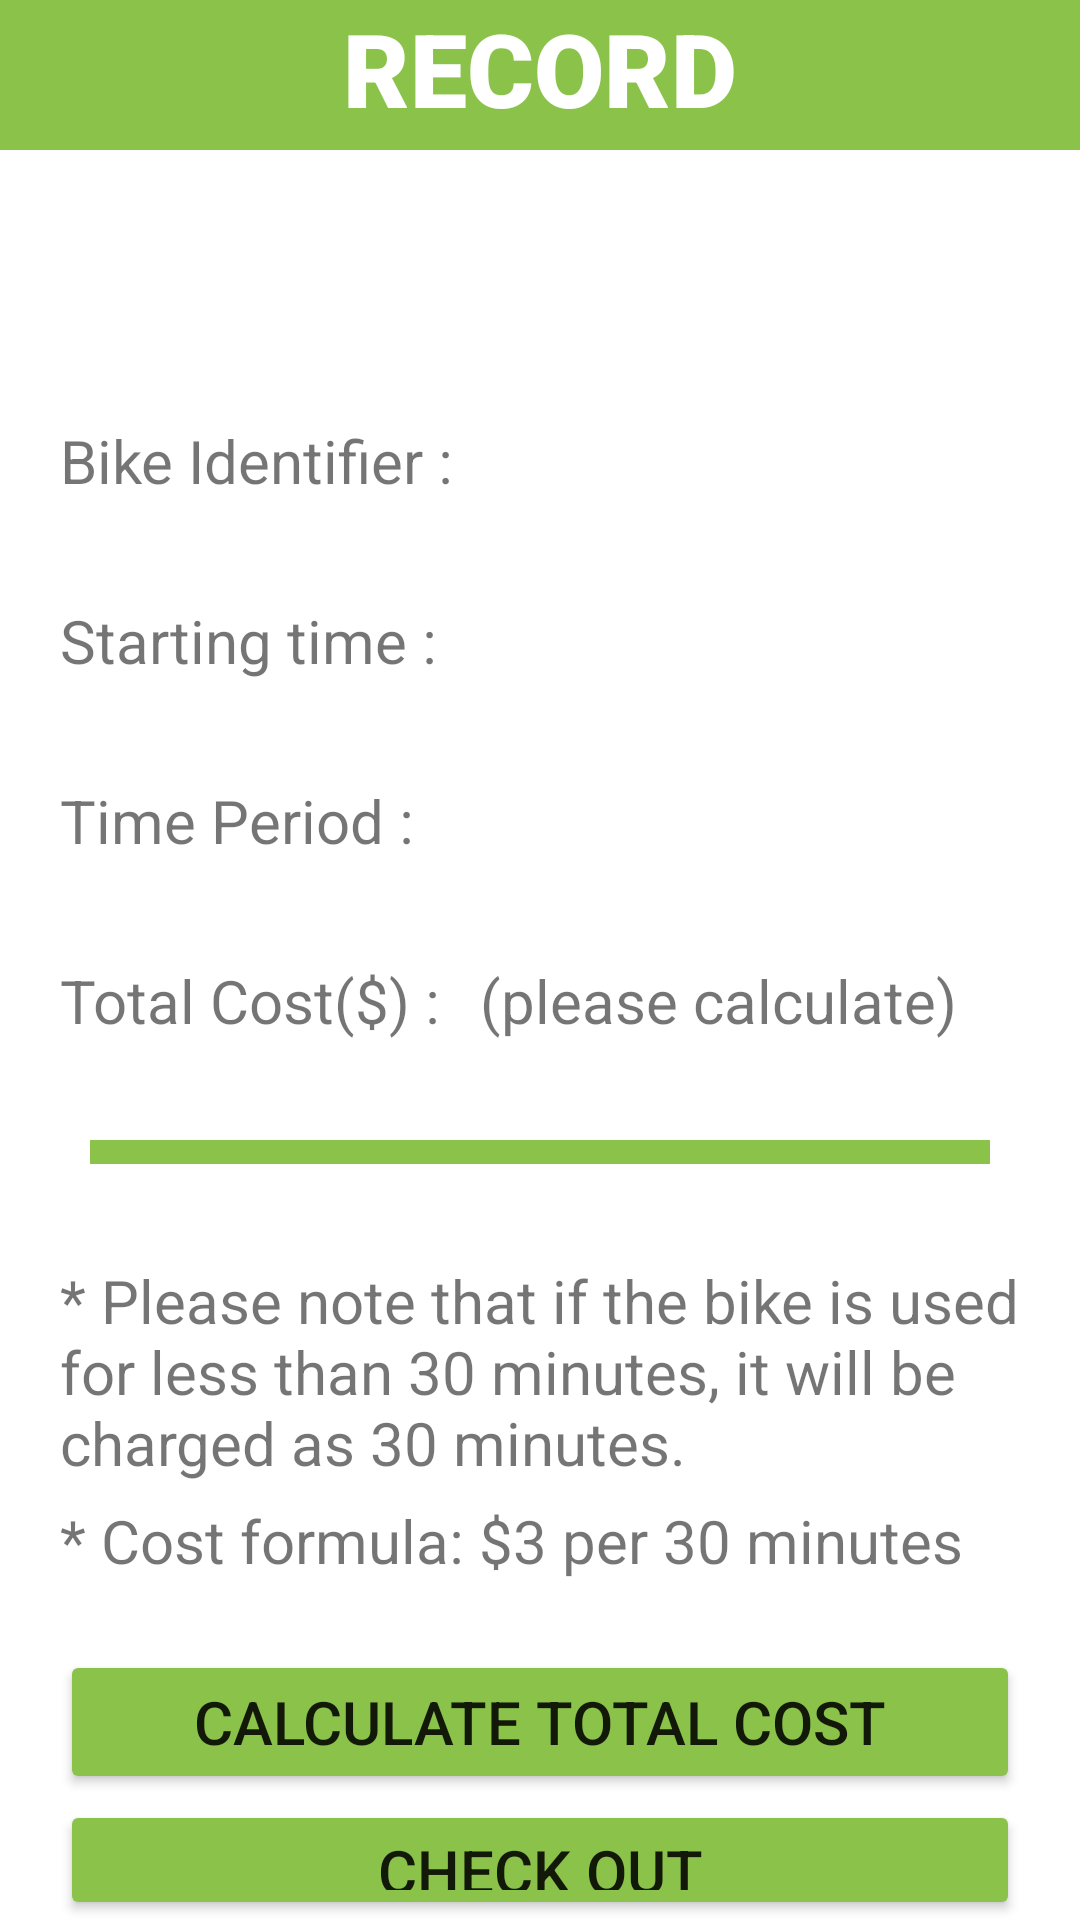

Layout XML and referenced resources for this Android screen:
<!-- AndroidManifest.xml: application theme Theme.Final -->
<!-- res/layout/activity_bike_share_record.xml -->
<?xml version="1.0" encoding="utf-8"?>
<RelativeLayout xmlns:android="http://schemas.android.com/apk/res/android"
    xmlns:app="http://schemas.android.com/apk/res-auto"
    xmlns:tools="http://schemas.android.com/tools"
    android:layout_width="match_parent"
    android:layout_height="match_parent"
    tools:context=".BikeShareRecordActivity">

    <View
        android:id="@+id/headline_bikeshare"
        android:layout_width="match_parent"
        android:layout_height="50dp"
        android:background="#8BC34A" />

    <TextView
        android:id="@+id/tv_bikeshare_record"
        android:layout_width="wrap_content"
        android:layout_height="wrap_content"
        android:layout_centerHorizontal="true"
        android:text="RECORD"
        android:textColor="@color/white"
        android:fontFamily="sans-serif-black"
        android:textSize="34sp" />

    <TextView
        android:layout_width="wrap_content"
        android:layout_height="wrap_content"
        android:text="Bike Identifier :"
        android:textSize="20dp"
        android:layout_marginTop="140dp"
        android:layout_marginStart="20dp"/>

    <TextView
        android:id="@+id/bikesharerecord_identifier"
        android:layout_width="wrap_content"
        android:layout_height="wrap_content"
        android:textSize="20dp"
        android:layout_marginTop="140dp"
        android:layout_marginStart="165dp"/>

    <TextView
        android:layout_width="wrap_content"
        android:layout_height="wrap_content"
        android:text="Starting time :"
        android:textSize="20dp"
        android:layout_marginTop="200dp"
        android:layout_marginStart="20dp"/>

    <TextView
        android:id="@+id/bikesharerecord_starttime"
        android:layout_width="wrap_content"
        android:layout_height="wrap_content"
        android:textSize="20dp"
        android:layout_marginTop="200dp"
        android:layout_marginStart="160dp"/>

    <TextView
        android:layout_width="wrap_content"
        android:layout_height="wrap_content"
        android:text="Time Period :"
        android:textSize="20dp"
        android:layout_marginTop="260dp"
        android:layout_marginStart="20dp"/>

    <TextView
        android:id="@+id/bikesharerecord_period"
        android:layout_width="wrap_content"
        android:layout_height="wrap_content"
        android:textSize="20dp"
        android:layout_marginTop="260dp"
        android:layout_marginStart="150dp"/>

    <TextView
        android:layout_width="wrap_content"
        android:layout_height="wrap_content"
        android:text="Total Cost($) :"
        android:textSize="20dp"
        android:layout_marginTop="320dp"
        android:layout_marginStart="20dp"/>

    <TextView
        android:id="@+id/bikesharerecord_cost"
        android:layout_width="wrap_content"
        android:layout_height="wrap_content"
        android:text="(please calculate)"
        android:textSize="20dp"
        android:layout_marginTop="320dp"
        android:layout_marginStart="160dp"/>

    <TextView
        android:layout_width="wrap_content"
        android:layout_height="wrap_content"
        android:text="* Please note that if the bike is used for less than 30 minutes, it will be charged as 30 minutes."
        android:textSize="20dp"
        android:layout_marginTop="420dp"
        android:layout_marginStart="20dp"
        android:layout_marginEnd="20dp" />

    <TextView
        android:layout_width="wrap_content"
        android:layout_height="wrap_content"
        android:text="* Cost formula: $3 per 30 minutes"
        android:textSize="20dp"
        android:layout_marginTop="500dp"
        android:layout_marginStart="20dp"
        android:layout_marginEnd="20dp" />

    <Button
        android:id="@+id/bikesharerecord_calculate"
        android:layout_width="match_parent"
        android:layout_height="wrap_content"
        android:text="CALCULATE TOTAL COST"
        android:textSize="20dp"
        android:layout_marginTop="550dp"
        android:layout_centerHorizontal="true"
        android:layout_marginStart="20dp"
        android:layout_marginEnd="20dp"
        android:backgroundTint="#8BC34A"/>

    <Button
        android:id="@+id/bikesharerecord_checkout"
        android:layout_width="match_parent"
        android:layout_height="wrap_content"
        android:text="CHECK OUT"
        android:textSize="20dp"
        android:layout_marginTop="600dp"
        android:layout_centerHorizontal="true"
        android:layout_marginStart="20dp"
        android:layout_marginEnd="20dp"
        android:backgroundTint="#8BC34A"/>

    <View
        android:id="@+id/divider"
        android:layout_width="match_parent"
        android:layout_height="8dp"
        android:layout_marginTop="380dp"
        android:layout_marginStart="30dp"
        android:layout_marginEnd="30dp"
        android:background="#8BC34A"/>

</RelativeLayout>
<!-- resources referenced by this layout -->
<resources>
  <color name="white">#FFFFFFFF</color>
  <style name="Theme.Final" parent="Theme.MaterialComponents.DayNight.NoActionBar">
          
          <item name="colorPrimary">@color/colorPrimary</item>
          <item name="colorPrimaryDark">@color/colorPrimaryDark</item>
          <item name="colorAccent">@color/colorAccent</item>
          
          <item name="android:statusBarColor" tools:targetApi="l">?attr/colorPrimaryVariant</item>
          
      </style>
  <!-- not gathered from this repository: default colours our renderer supplied (Android Studio template values) -->
  <color name="colorPrimary">#FF6200EE</color>
  <color name="colorPrimaryDark">#FF3700B3</color>
  <color name="colorAccent">#FF03DAC5</color>
</resources>
